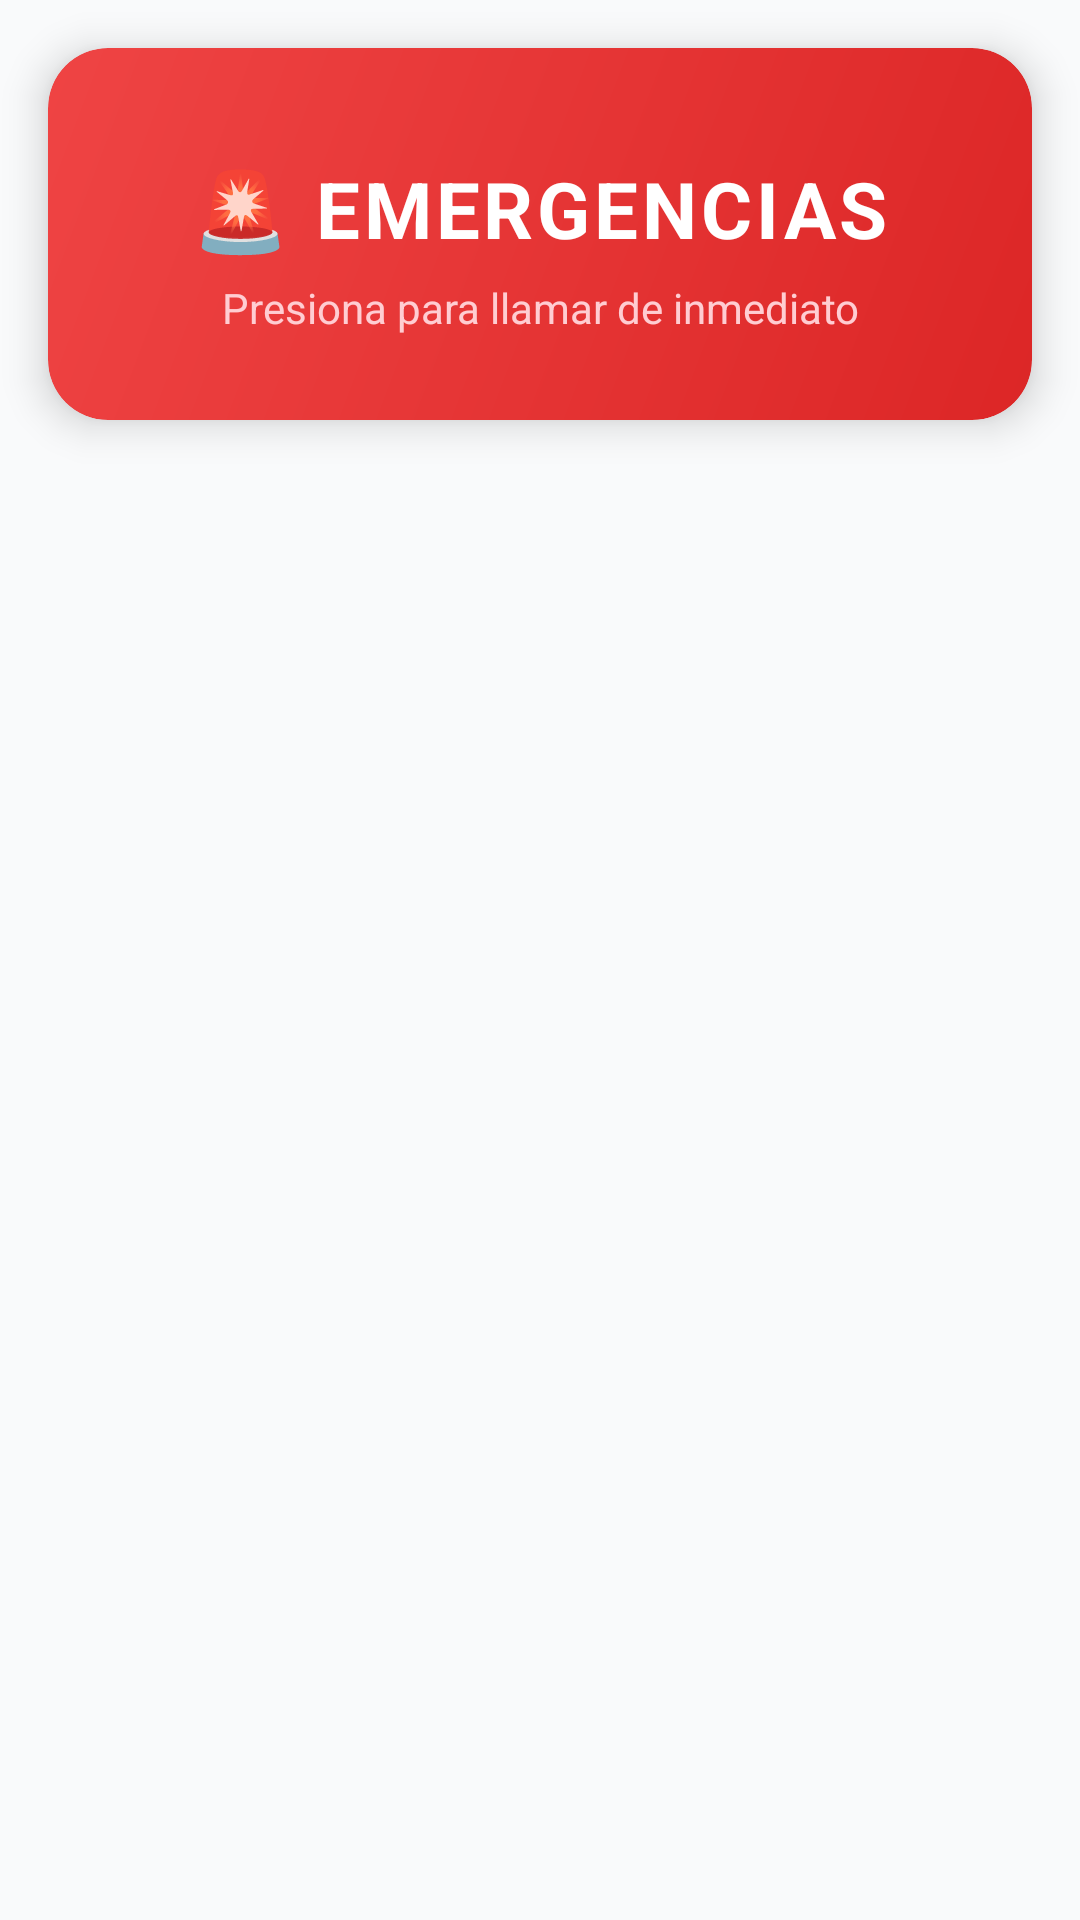

Layout XML and referenced resources for this Android screen:
<!-- AndroidManifest.xml: activity theme Theme.VecinoAlerta.Panico -->
<!-- res/layout/activity_panico.xml -->
<?xml version="1.0" encoding="utf-8"?>
<androidx.constraintlayout.widget.ConstraintLayout
    xmlns:android="http://schemas.android.com/apk/res/android"
    xmlns:app="http://schemas.android.com/apk/res-auto"
    android:layout_width="match_parent"
    android:layout_height="match_parent"
    android:background="#F9FAFB">

    
    <ImageButton
        android:id="@+id/btnVolver"
        android:layout_width="44dp"
        android:layout_height="44dp"
        android:layout_marginStart="16dp"
        android:layout_marginTop="16dp"
        android:background="@drawable/bg_btn_back_circle"
        android:contentDescription="Volver"
        android:src="@drawable/ic_arrow_back"
        android:scaleType="centerInside"
        android:padding="10dp"
        android:elevation="6dp"
        app:layout_constraintStart_toStartOf="parent"
        app:layout_constraintTop_toTopOf="parent" />

    
    <androidx.cardview.widget.CardView
        android:id="@+id/cardHeader"
        android:layout_width="0dp"
        android:layout_height="wrap_content"
        android:layout_marginStart="16dp"
        android:layout_marginEnd="16dp"
        android:layout_marginTop="16dp"
        app:cardBackgroundColor="@android:color/transparent"
        app:cardCornerRadius="20dp"
        app:cardElevation="8dp"
        app:layout_constraintEnd_toEndOf="parent"
        app:layout_constraintStart_toStartOf="parent"
        app:layout_constraintTop_toTopOf="parent">

        <LinearLayout
            android:layout_width="match_parent"
            android:layout_height="wrap_content"
            android:background="@drawable/bg_header_panico"
            android:gravity="center"
            android:orientation="vertical"
            android:paddingTop="36dp"
            android:paddingBottom="28dp"
            android:paddingStart="24dp"
            android:paddingEnd="24dp">

            <TextView
                android:layout_width="wrap_content"
                android:layout_height="wrap_content"
                android:text="🚨 EMERGENCIAS"
                android:textColor="#FFFFFF"
                android:textSize="26sp"
                android:textStyle="bold"
                android:letterSpacing="0.05"
                android:layout_marginBottom="6dp" />

            <TextView
                android:layout_width="wrap_content"
                android:layout_height="wrap_content"
                android:text="Presiona para llamar de inmediato"
                android:textColor="#FFCDD2"
                android:textSize="14sp"
                android:gravity="center" />

        </LinearLayout>
    </androidx.cardview.widget.CardView>

    
    <ScrollView
        android:layout_width="0dp"
        android:layout_height="0dp"
        android:layout_marginTop="16dp"
        android:layout_marginStart="16dp"
        android:layout_marginEnd="16dp"
        app:layout_constraintTop_toBottomOf="@id/cardHeader"
        app:layout_constraintBottom_toBottomOf="parent"
        app:layout_constraintStart_toStartOf="parent"
        app:layout_constraintEnd_toEndOf="parent">

        <LinearLayout
            android:id="@+id/llContactos"
            android:layout_width="match_parent"
            android:layout_height="wrap_content"
            android:orientation="vertical"
            android:paddingTop="8dp"
            android:paddingBottom="24dp" />
    </ScrollView>

</androidx.constraintlayout.widget.ConstraintLayout>
<!-- resources referenced by this layout -->
<resources>
  <!-- drawable bg_header_panico (drawable) -->
  <?xml version="1.0" encoding="utf-8"?>
  <shape xmlns:android="http://schemas.android.com/apk/res/android"
      android:shape="rectangle">
      <gradient
          android:startColor="#DC2626"
          android:endColor="#EF4444"
          android:angle="135"
          android:type="linear" />
      <corners android:radius="20dp" />
  </shape>
  <style name="Theme.VecinoAlerta.Panico" parent="Theme.VecinoAlerta">
          <item name="colorPrimary">#EF4444</item>
          <item name="colorPrimaryVariant">#DC2626</item>
          <item name="android:statusBarColor">#1E1B1B</item>
      </style>
  <style name="Theme.VecinoAlerta" parent="Theme.MaterialComponents.DayNight.NoActionBar">
          
          <item name="colorPrimary">@color/accent_amber</item>
          <item name="colorPrimaryVariant">@color/accent_amber_dark</item>
          <item name="colorOnPrimary">@color/text_on_accent</item>
          
          <item name="colorSecondary">@color/accent_orange</item>
          <item name="colorSecondaryVariant">@color/accent_orange_soft</item>
          <item name="colorOnSecondary">@color/text_on_accent</item>
          
          <item name="android:colorBackground">@color/bg_dark</item>
          <item name="colorSurface">@color/bg_surface</item>
          <item name="colorOnBackground">@color/text_primary</item>
          <item name="colorOnSurface">@color/text_primary</item>
          
          <item name="android:statusBarColor">@color/bg_dark</item>
          <item name="android:windowLightStatusBar">false</item>
          
          <item name="android:navigationBarColor">@color/bg_surface</item>
          
          <item name="colorControlActivated">@color/accent_amber</item>
          <item name="colorControlHighlight">#30D97706</item>
      </style>
  <color name="accent_amber">#D97706</color>
  <color name="accent_amber_dark">#B45309</color>
  <color name="text_on_accent">#FFFFFF</color>
  <color name="accent_orange">#F97316</color>
  <color name="accent_orange_soft">#EA7038</color>
  <color name="bg_dark">#1F1A16</color>
  <color name="bg_surface">#2C241E</color>
  <color name="text_primary">#F5F5F0</color>
</resources>
